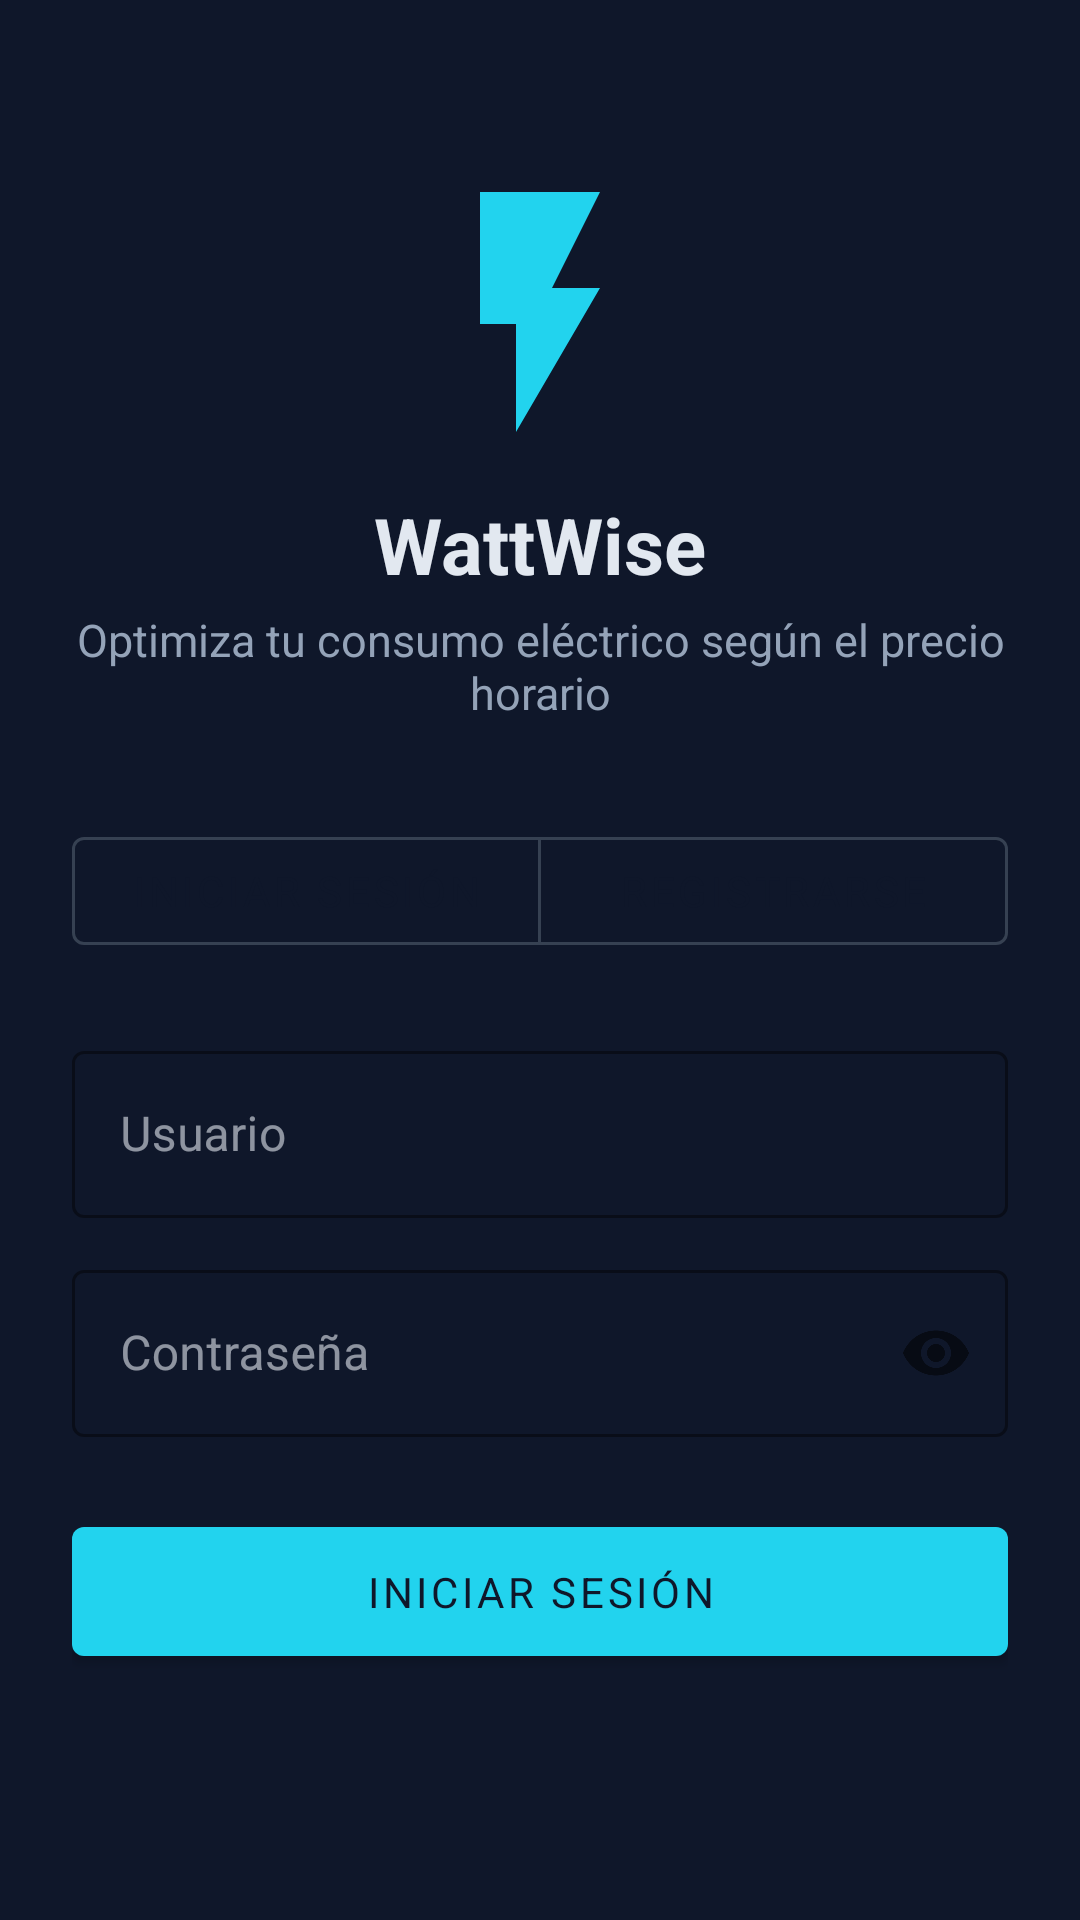

Produce the Android XML layout that renders to this screen, including the resource entries it uses.
<!-- AndroidManifest.xml: application theme Theme.WattWise -->
<!-- res/layout/activity_login.xml -->
<?xml version="1.0" encoding="utf-8"?>
<ScrollView xmlns:android="http://schemas.android.com/apk/res/android"
    xmlns:app="http://schemas.android.com/apk/res-auto"
    android:layout_width="match_parent"
    android:layout_height="match_parent"
    android:background="@color/bg_base"
    android:fillViewport="true">

    <LinearLayout
        android:layout_width="match_parent"
        android:layout_height="wrap_content"
        android:gravity="center_horizontal"
        android:orientation="vertical"
        android:padding="@dimen/space_5">

        <ImageView
            android:layout_width="96dp"
            android:layout_height="96dp"
            android:layout_marginTop="@dimen/space_6"
            android:contentDescription="@string/app_name"
            android:src="@drawable/ic_bolt" />

        <TextView
            android:layout_width="wrap_content"
            android:layout_height="wrap_content"
            android:layout_marginTop="@dimen/space_3"
            android:text="@string/app_name"
            android:textColor="@color/text_primary"
            android:textSize="@dimen/text_xl"
            android:textStyle="bold" />

        <TextView
            android:layout_width="wrap_content"
            android:layout_height="wrap_content"
            android:layout_marginTop="@dimen/space_1"
            android:gravity="center"
            android:text="@string/login_subtitle"
            android:textColor="@color/text_secondary"
            android:textSize="@dimen/text_base" />

        <com.google.android.material.button.MaterialButtonToggleGroup
            android:id="@+id/authModeToggle"
            android:layout_width="match_parent"
            android:layout_height="wrap_content"
            android:layout_marginTop="@dimen/space_6"
            app:selectionRequired="true"
            app:singleSelection="true">

            <com.google.android.material.button.MaterialButton
                android:id="@+id/modeLogin"
                style="@style/Widget.MaterialComponents.Button.OutlinedButton"
                android:layout_width="0dp"
                android:layout_height="wrap_content"
                android:layout_weight="1"
                android:text="@string/tab_login"
                android:textColor="@color/text_on_accent" />

            <com.google.android.material.button.MaterialButton
                android:id="@+id/modeRegister"
                style="@style/Widget.MaterialComponents.Button.OutlinedButton"
                android:layout_width="0dp"
                android:layout_height="wrap_content"
                android:layout_weight="1"
                android:text="@string/tab_register"
                android:textColor="@color/text_on_accent" />
        </com.google.android.material.button.MaterialButtonToggleGroup>

        <com.google.android.material.textfield.TextInputLayout
            android:id="@+id/inputUsername"
            style="@style/Widget.MaterialComponents.TextInputLayout.OutlinedBox"
            android:layout_width="match_parent"
            android:layout_height="wrap_content"
            android:layout_marginTop="@dimen/space_5"
            android:hint="@string/field_username"
            app:boxStrokeColor="@color/accent"
            app:hintTextColor="@color/accent">

            <com.google.android.material.textfield.TextInputEditText
                android:id="@+id/editUsername"
                android:layout_width="match_parent"
                android:layout_height="wrap_content"
                android:inputType="text"
                android:maxLines="1"
                android:textColor="@color/text_primary"
                android:textColorHint="@color/text_muted" />
        </com.google.android.material.textfield.TextInputLayout>

        <com.google.android.material.textfield.TextInputLayout
            android:id="@+id/inputEmail"
            style="@style/Widget.MaterialComponents.TextInputLayout.OutlinedBox"
            android:layout_width="match_parent"
            android:layout_height="wrap_content"
            android:layout_marginTop="@dimen/space_3"
            android:hint="@string/field_email"
            android:visibility="gone"
            app:boxStrokeColor="@color/accent"
            app:hintTextColor="@color/accent">

            <com.google.android.material.textfield.TextInputEditText
                android:id="@+id/editEmail"
                android:layout_width="match_parent"
                android:layout_height="wrap_content"
                android:inputType="textEmailAddress"
                android:maxLines="1"
                android:textColor="@color/text_primary"
                android:textColorHint="@color/text_muted" />
        </com.google.android.material.textfield.TextInputLayout>

        <com.google.android.material.textfield.TextInputLayout
            android:id="@+id/inputPassword"
            style="@style/Widget.MaterialComponents.TextInputLayout.OutlinedBox"
            android:layout_width="match_parent"
            android:layout_height="wrap_content"
            android:layout_marginTop="@dimen/space_3"
            android:hint="@string/field_password"
            app:boxStrokeColor="@color/accent"
            app:hintTextColor="@color/accent"
            app:passwordToggleEnabled="true">

            <com.google.android.material.textfield.TextInputEditText
                android:id="@+id/editPassword"
                android:layout_width="match_parent"
                android:layout_height="wrap_content"
                android:inputType="textPassword"
                android:maxLines="1"
                android:textColor="@color/text_primary"
                android:textColorHint="@color/text_muted" />
        </com.google.android.material.textfield.TextInputLayout>

        <com.google.android.material.button.MaterialButton
            android:id="@+id/btnAuth"
            android:layout_width="match_parent"
            android:layout_height="wrap_content"
            android:layout_marginTop="@dimen/space_5"
            android:padding="@dimen/space_3"
            android:text="@string/action_login"
            android:textColor="@color/text_on_accent" />

        <com.google.android.material.progressindicator.LinearProgressIndicator
            android:id="@+id/authProgress"
            android:layout_width="match_parent"
            android:layout_height="wrap_content"
            android:layout_marginTop="@dimen/space_4"
            android:indeterminate="true"
            android:visibility="invisible" />

        <TextView
            android:id="@+id/txtAuthError"
            android:layout_width="match_parent"
            android:layout_height="wrap_content"
            android:layout_marginTop="@dimen/space_3"
            android:gravity="center"
            android:textColor="@color/danger"
            android:visibility="gone" />
    </LinearLayout>
</ScrollView>
<!-- resources referenced by this layout -->
<resources>
  <color name="accent">#22D3EE</color>
  <color name="bg_base">#0F172A</color>
  <color name="danger">#F87171</color>
  <color name="text_muted">#64748B</color>
  <color name="text_on_accent">#0F172A</color>
  <color name="text_primary">#E2E8F0</color>
  <color name="text_secondary">#94A3B8</color>
  <dimen name="space_1">4dp</dimen>
  <dimen name="space_3">12dp</dimen>
  <dimen name="space_4">16dp</dimen>
  <dimen name="space_5">24dp</dimen>
  <dimen name="space_6">32dp</dimen>
  <dimen name="text_base">15sp</dimen>
  <dimen name="text_xl">26sp</dimen>
  <!-- drawable ic_bolt (drawable) -->
  <?xml version="1.0" encoding="utf-8"?>
  <vector xmlns:android="http://schemas.android.com/apk/res/android"
      android:width="24dp"
      android:height="24dp"
      android:viewportWidth="24"
      android:viewportHeight="24">
      <path
          android:pathData="M7,2v11h3v9l7,-12h-4l4,-8z"
          android:fillColor="@color/accent" />
  </vector>
  <string name="action_login">Iniciar sesión</string>
  <string name="app_name">WattWise</string>
  <string name="field_email">Correo electrónico</string>
  <string name="field_password">Contraseña</string>
  <string name="field_username">Usuario</string>
  <string name="login_subtitle">Optimiza tu consumo eléctrico según el precio horario</string>
  <string name="tab_login">Iniciar sesión</string>
  <string name="tab_register">Registrarse</string>
  <style name="Theme.WattWise" parent="Theme.MaterialComponents.DayNight.NoActionBar">
          <item name="colorPrimary">@color/accent</item>
          <item name="colorPrimaryVariant">@color/accent_strong</item>
          <item name="colorOnPrimary">@color/text_on_accent</item>
          <item name="colorSecondary">@color/semaphore_green</item>
          <item name="colorSecondaryVariant">@color/semaphore_green_dark</item>
          <item name="colorOnSecondary">@color/text_on_accent</item>
          <item name="android:colorBackground">@color/bg_base</item>
          <item name="colorSurface">@color/bg_surface</item>
          <item name="colorOnSurface">@color/text_primary</item>
          <item name="android:statusBarColor">@color/bg_base</item>
          <item name="android:navigationBarColor">@color/bg_base</item>
          <item name="android:windowBackground">@color/bg_base</item>
          <item name="android:textColorPrimary">@color/text_primary</item>
          <item name="android:textColorSecondary">@color/text_secondary</item>
          <item name="android:textColorHint">@color/text_muted</item>
          <item name="android:windowLightStatusBar">false</item>
  
          
          <item name="colorControlNormal">@color/border</item>
          <item name="colorControlActivated">@color/accent</item>
          <item name="colorControlHighlight">@color/border_soft</item>
          <item name="android:fontFamily">sans-serif</item>
          <item name="android:windowLightNavigationBar">false</item>
          <item name="android:forceDarkAllowed" tools:targetApi="q">false</item>
      </style>
  <color name="accent_strong">#06B6D4</color>
  <color name="semaphore_green">#34D399</color>
  <color name="semaphore_green_dark">#10B981</color>
  <color name="bg_surface">#1E293B</color>
  <color name="border">#334155</color>
  <color name="border_soft">#29354A</color>
</resources>
